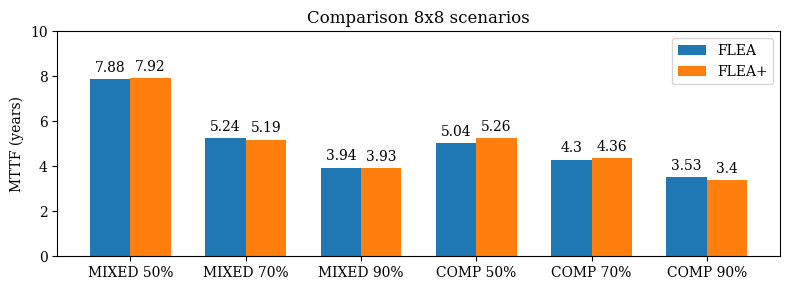

Recreate this plot in Python.
import matplotlib
import matplotlib.pyplot as plt
import numpy as np


def autolabel(rects):
    """Attach a text label above each bar in *rects*, displaying its height."""
    for rect in rects:
        height = rect.get_height()
        ax.annotate('{}'.format(height),
                    xy=(rect.get_x() + rect.get_width() / 2, height),
                    xytext=(0, 3),  # 3 points vertical offset
                    textcoords="offset points",
                    ha='center', va='bottom')

plt.rcParams['font.family'] = 'serif'
plt.rcParams['font.serif'] = ['Times New Roman'] + plt.rcParams['font.serif']

labels = ['MIXED 50%', 'MIXED 70%', 'MIXED 90%', 'COMP 50%', 'COMP 70%', 'COMP 90%']
men_means = [7.88, 5.24, 3.94, 5.04, 4.30, 3.53] # 8x8 FLEA
women_means = [7.92, 5.19, 3.93, 5.26, 4.36, 3.40] # 8x8 FLEA+

# men_means = [4.35, 3.20, 2.87, 2.58, 1.67, 1.04] # 14x14 FLEA
# women_means = [4.33, 3.18, 2.83, 2.59, 1.7, 1.07] # 14x14 FLEA+ 

x = np.arange(len(labels))  # the label locationss
width = 0.35  # the width of the bars

fig, ax = plt.subplots(figsize =(8,3))
rects1 = ax.bar(x - width/2, men_means, width, label='FLEA')
rects2 = ax.bar(x + width/2, women_means, width, label='FLEA+')

# Add some text for labels, title and custom x-axis tick labels, etc.
ax.set_ylabel('MTTF (years)')
ax.set_title('Comparison 8x8 scenarios')
# ax.set_title('Comparison 14x14 scenarios')
ax.set_xticks(x)
ax.set_xticklabels(labels)
ax.legend()
ax.set_ylim(0,10)

autolabel(rects1)
autolabel(rects2)

fig.tight_layout()
plt.xticks(rotation=0)


fig.savefig("MTTF_8_COMPARE.png", format='png', dpi=300, bbox_inches='tight')
fig.savefig("MTTF_8_COMPARE.pdf", format='pdf', bbox_inches='tight')




